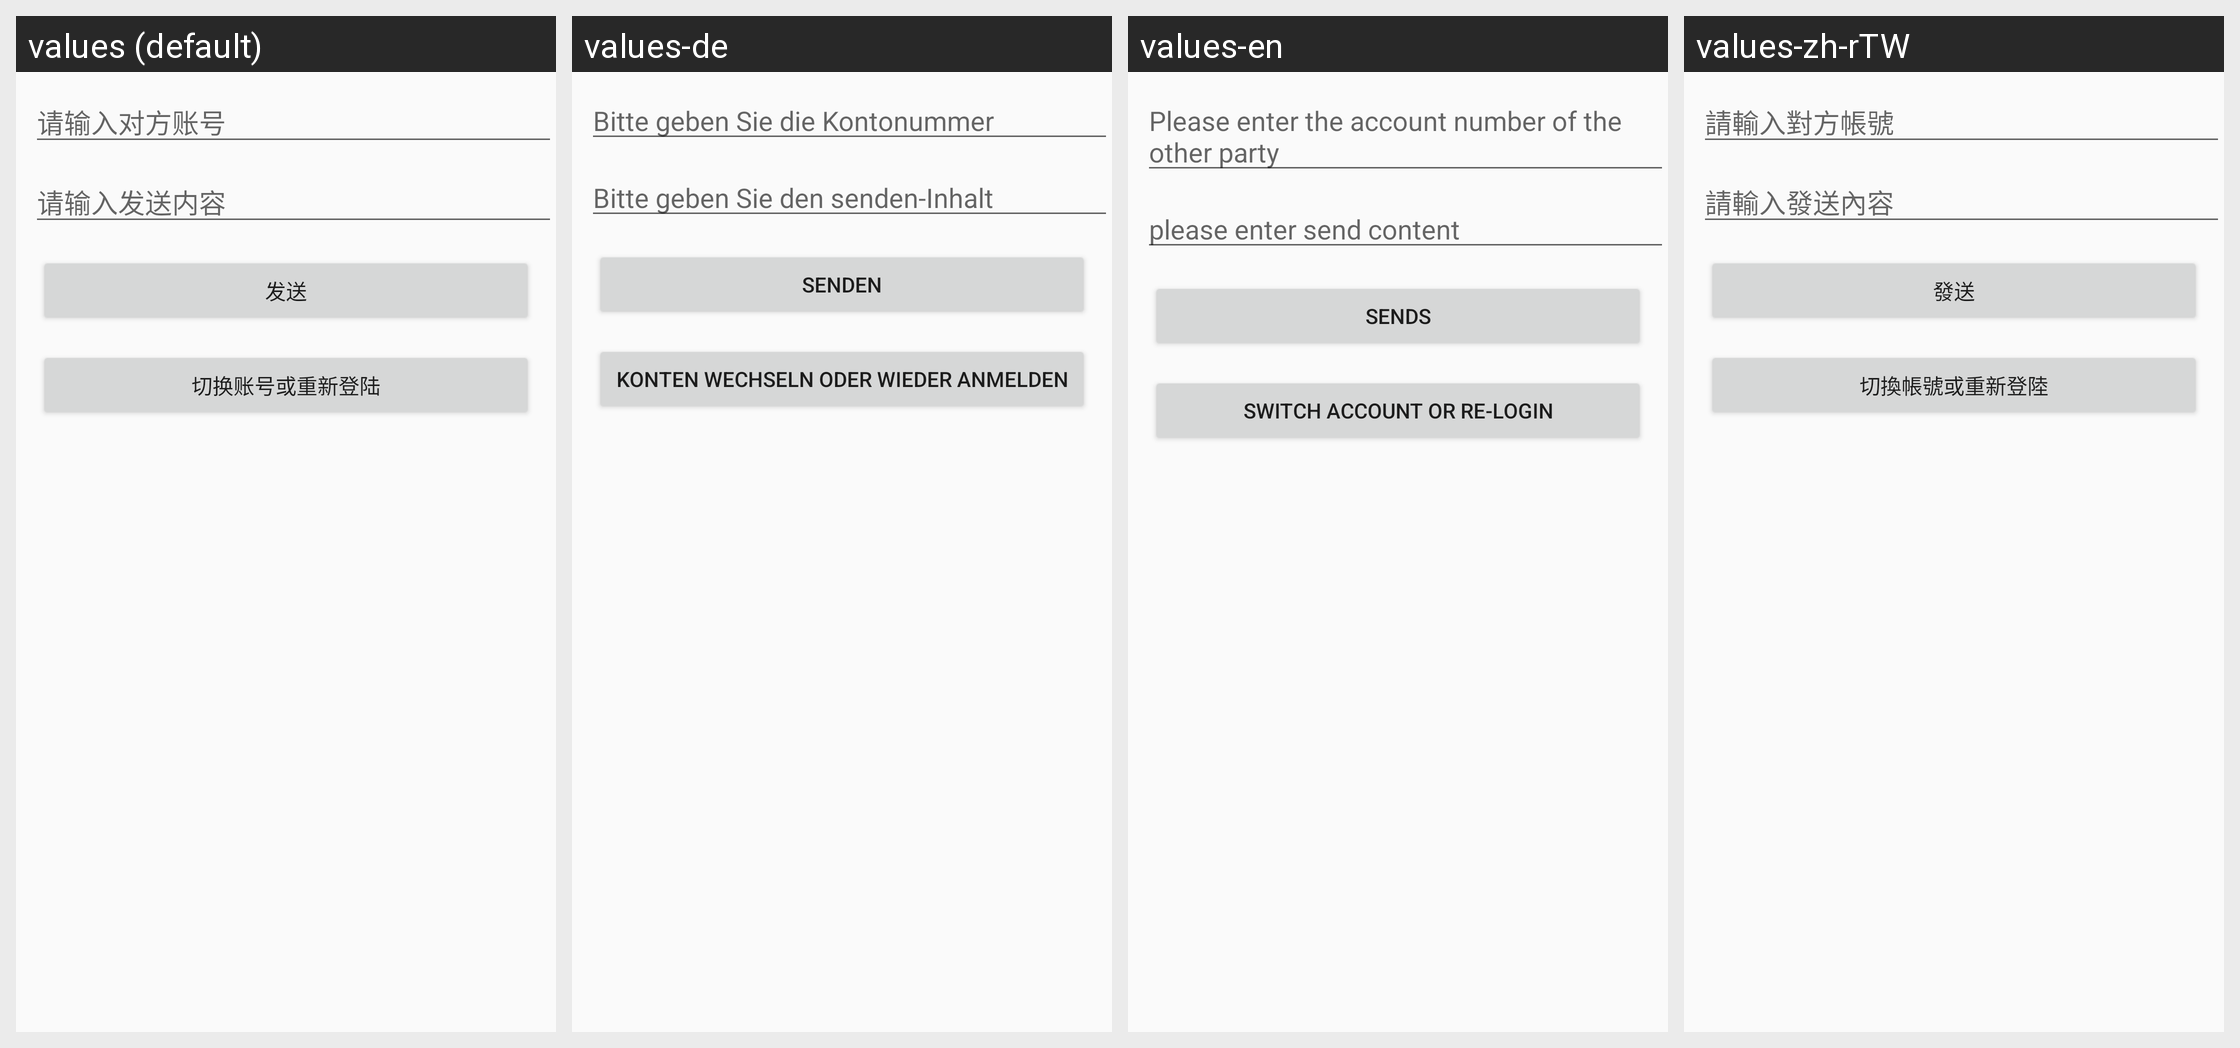

This grid shows one Android layout under several languages. Give, for every string resource on the screen, its name, the default text and each shown locale's text.
Android screen res/layout/fragment_set.xml rendered under 4 locales, left to right: values (default), values-de, values-en, values-zh-rTW. Device: Nexus 5 (rendered at 1080×1920; each locale shown at half size, 540×960, under a caption strip naming it); theme AppTheme.
Other locales in the repository, not shown: values-fr, values-ja-rJP, values-ko.
Strings drawn on this screen, with the default value and each locale's value (text and hints the layout hard-codes, and strings that could not be matched under every locale, appear in the picture but are not listed):

id
  values: 请输入对方账号
  values-de: Bitte geben Sie die Kontonummer
  values-en: Please enter the account number of the other party
  values-zh-rTW: 請輸入對方帳號

mess
  values: 请输入发送内容
  values-de: Bitte geben Sie den senden-Inhalt
  values-en: please enter send content
  values-zh-rTW: 請輸入發送內容

send
  values: 发送
  values-de: Senden
  values-en: sends
  values-zh-rTW: 發送

returns
  values: 切换账号或重新登陆
  values-de: Konten wechseln oder wieder anmelden
  values-en: switch account or re-login
  values-zh-rTW: 切換帳號或重新登陸
